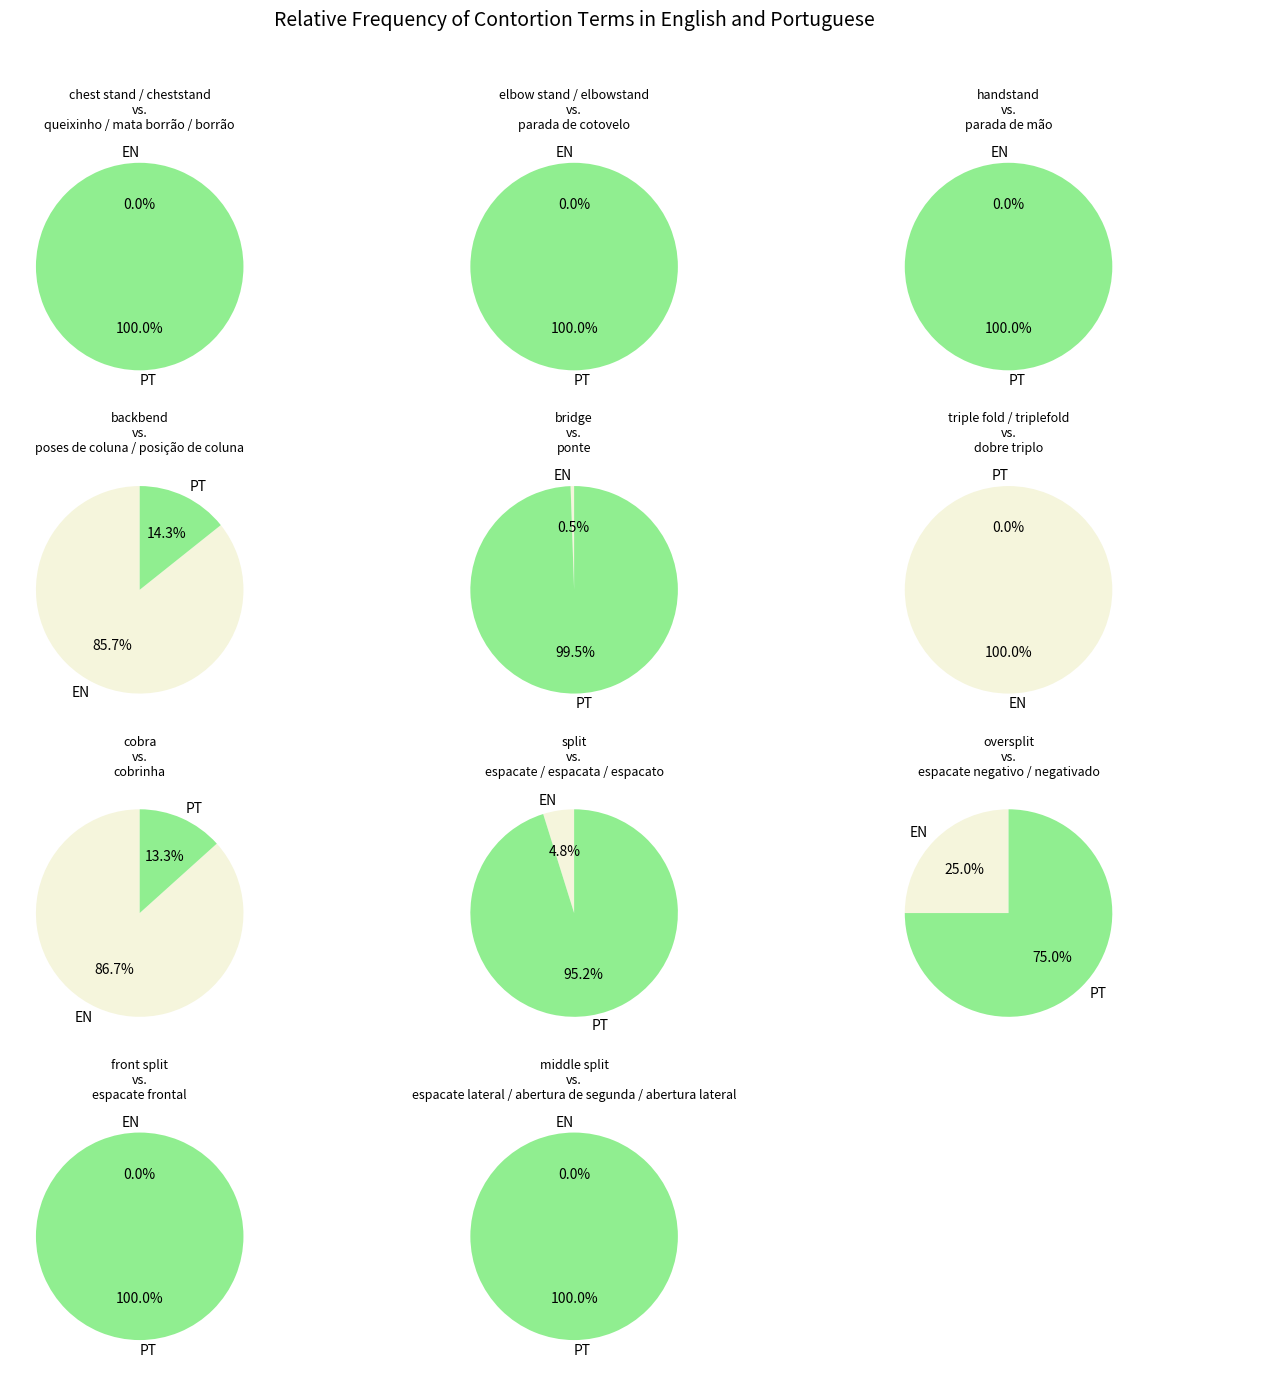

Reproduce this figure in Python.
import matplotlib.pyplot as plt

# Data: (English term, English occurrences, Portuguese term, Portuguese occurrences)
terms = [
    ("chest stand / cheststand", 0, "queixinho / mata borrão / borrão", 15),
    ("elbow stand / elbowstand", 0, "parada de cotovelo", 11),
    ("handstand", 0, "parada de mão", 13),
    ("backbend", 6, "poses de coluna / posição de coluna", 1),
    ("bridge", 1, "ponte", 182),
    ("triple fold / triplefold", 8, "dobre triplo", 0),
    ("cobra", 13, "cobrinha", 2),
    ("split", 8, "espacate / espacata / espacato", 158),
    ("oversplit", 1, "espacate negativo / negativado", 3),
    ("front split", 0, "espacate frontal", 40),
    ("middle split", 0, "espacate lateral / abertura de segunda / abertura lateral", 7),
]

# Colors for pie chart
colors = ["beige", "lightgreen"]

# Create subplots with 4 rows and 3 columns
fig, axs = plt.subplots(4, 3, figsize=(14, 14))
fig.subplots_adjust(hspace=2.0, wspace=0.5)  # Add space between charts

# Flatten axes for easy indexing
axs = axs.flatten()

# Plot pie charts
for i in range(12):
    if i < len(terms):
        en_term, en_count, pt_term, pt_count = terms[i]
        total = en_count + pt_count
        en_pct = (en_count / total) * 100 if total else 0
        pt_pct = (pt_count / total) * 100 if total else 0
        data = [en_pct, pt_pct]
        labels = ["EN", "PT"]
        axs[i].pie(data, labels=labels, colors=colors, autopct="%.1f%%", startangle=90)
        axs[i].set_title(f"{en_term}\nvs.\n{pt_term}", fontsize=9)
    else:
        axs[i].axis("off")  # Hide extra plots if needed

# Center the last two charts by hiding the first and last axes in the bottom row
axs[9].axis("off")  # hide leftmost
axs[11].axis("off")  # hide rightmost

plt.suptitle("Relative Frequency of Contortion Terms in English and Portuguese", fontsize=14)
plt.tight_layout(rect=[0, 0, 1, 0.96])
plt.show()
